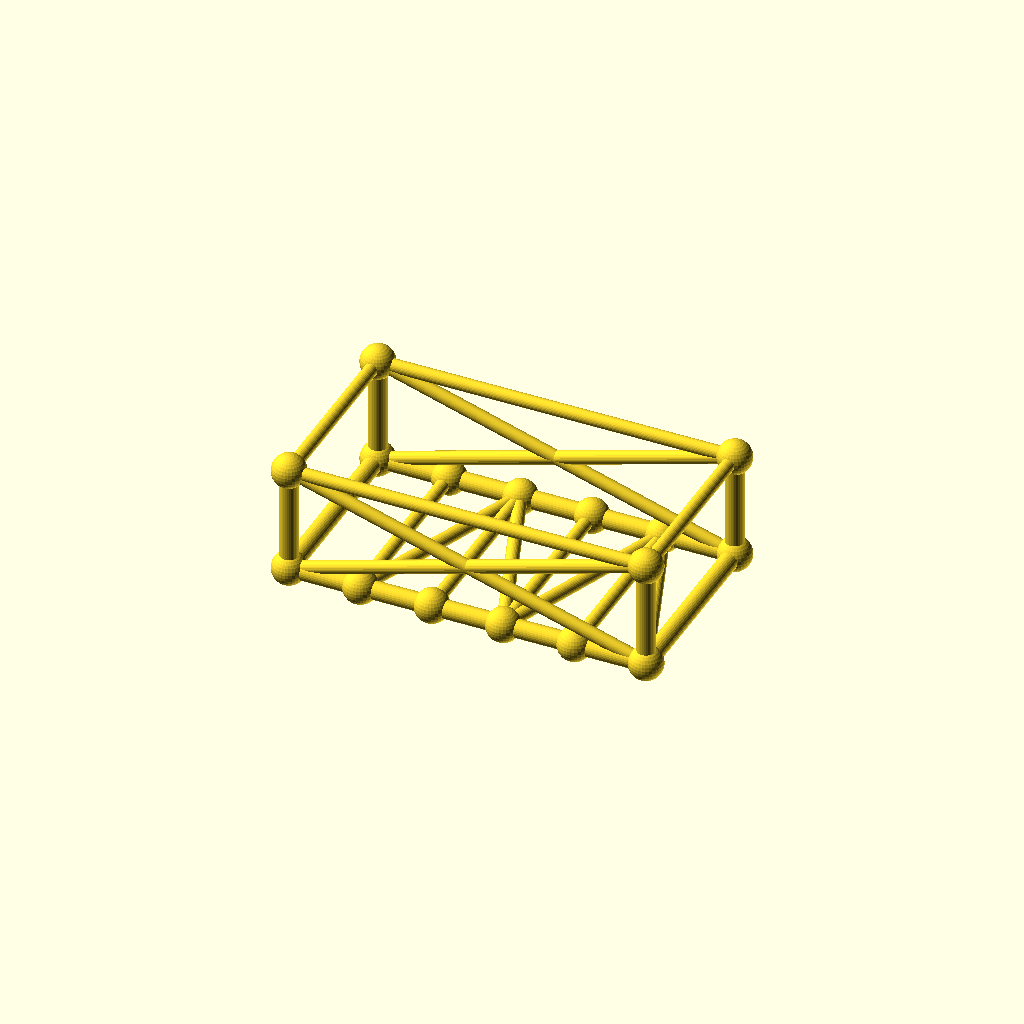
Cell 1 — every parameter at its default value.
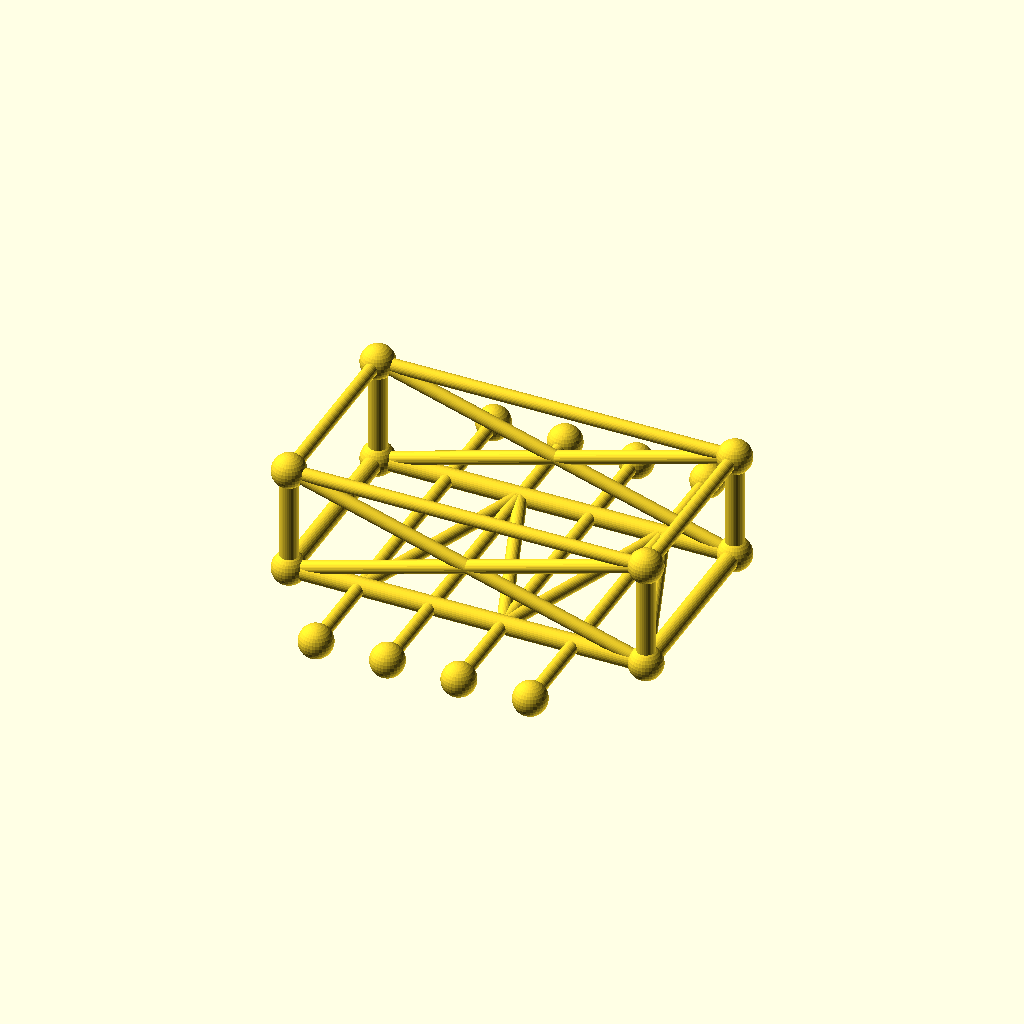
Cell 2: frame_w = 160 (everything else at default).
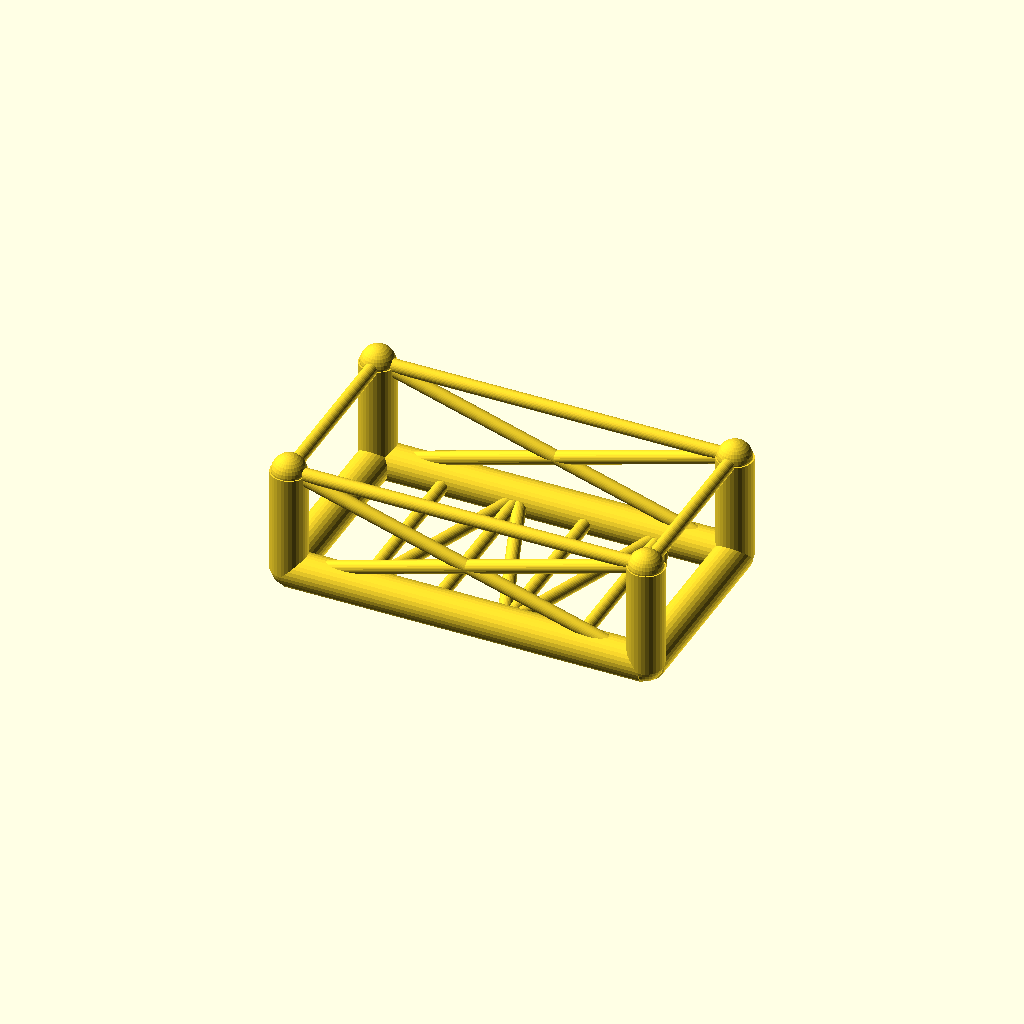
Cell 3: chord_r = 7.6 (everything else at default).
All cells are drawn from one camera (rotation 55°, 0°, 25°, orthographic, colour scheme Cornfield), so only the parameter changes between them.
Source of the model, optional_data/data/gen3/chassisframes/part_0063.scad:
$fn = 32;

// ----------------------------------------------------------------------
// Chassis frame: 150 x 80 mm, 45 mm tall, 4 cross members
// ----------------------------------------------------------------------

// --- parameters (mm) ---
frame_l = 150;            // frame length, X
frame_w = 80;             // frame width, Y
frame_h = 45;             // frame height, Z
crossings = 4;            // number of cross members
chord_r = 3.8;            // main tube radius
diag_r = 2.8;             // brace radius
joint_r = 7.08;           // joint ball radius

cross_x = [-45, -15, 15, 45];
floor_nodes = [[-45, -40, 0], [-15, 40, 0], [15, -40, 0], [45, 40, 0]];
bottom = [[-75, -40, 0], [75, -40, 0], [75, 40, 0], [-75, 40, 0]];
top = [[-75, -40, 45], [75, -40, 45], [75, 40, 45], [-75, 40, 45]];

module member(a, b, r) {
  /* rod: cylinder from joint a to joint b */
  d = b - a;
  length = norm(d);
  translate(a) rotate([0, acos(d[2] / length), atan2(d[1], d[0])])
    cylinder(h = length, r = r);
}

module joint(p, r) {
  /* ball at the joint centre */
  translate(p) sphere(r = r);
}

/* bottom rails, one member per side */
member(bottom[0], bottom[1], chord_r);
member(bottom[1], bottom[2], chord_r);
member(bottom[2], bottom[3], chord_r);
member(bottom[3], bottom[0], chord_r);
/* cross members */
for (i = [0 : crossings - 1]) {
  member([cross_x[i], -frame_w / 2, 0], [cross_x[i], frame_w / 2, 0], diag_r);
}
/* floor zig-zag brace between the cross member ends */
member(bottom[0], floor_nodes[0], diag_r);
for (i = [0 : crossings - 2]) member(floor_nodes[i], floor_nodes[i + 1], diag_r);
member(floor_nodes[crossings - 1], bottom[1], diag_r);
/* corner posts and top ring */
for (c = [0 : 3]) member(bottom[c], top[c], chord_r);
member(top[0], top[1], diag_r);
member(top[1], top[2], diag_r);
member(top[2], top[3], diag_r);
member(top[3], top[0], diag_r);
/* face crosses on the two long sides */
member(bottom[0], top[1], diag_r);
member(top[0], bottom[1], diag_r);
member(bottom[3], top[2], diag_r);
member(top[3], bottom[2], diag_r);
/* joint balls */
for (c = [0 : 3]) joint(bottom[c], joint_r);
for (c = [0 : 3]) joint(top[c], joint_r);
for (i = [0 : crossings - 1]) joint([cross_x[i], -frame_w / 2, 0], joint_r);
for (i = [0 : crossings - 1]) joint([cross_x[i], frame_w / 2, 0], joint_r);
Customizer parameters (derived from the source; name, type, default, range or options):
frame_l: number, default 150
frame_w: number, default 80
frame_h: number, default 45
crossings: number, default 4
chord_r: number, default 3.8
diag_r: number, default 2.8
joint_r: number, default 7.08
cross_x: vector, default [-45, -15, 15, 45]
